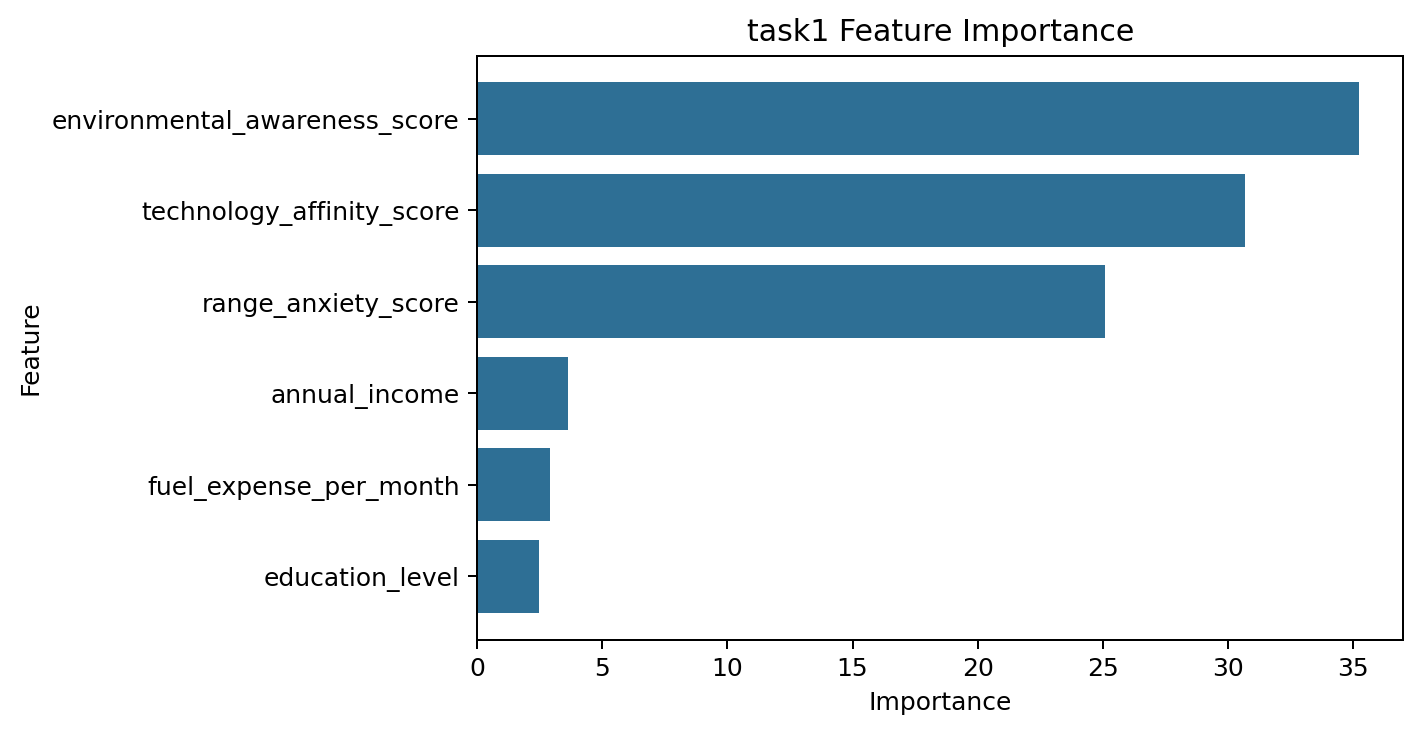

Source data for this figure (header and first rows):
feature, importance
environmental_awareness_score, 35.25
technology_affinity_score, 30.68
range_anxiety_score, 25.08
annual_income, 3.622
fuel_expense_per_month, 2.888
education_level, 2.481
